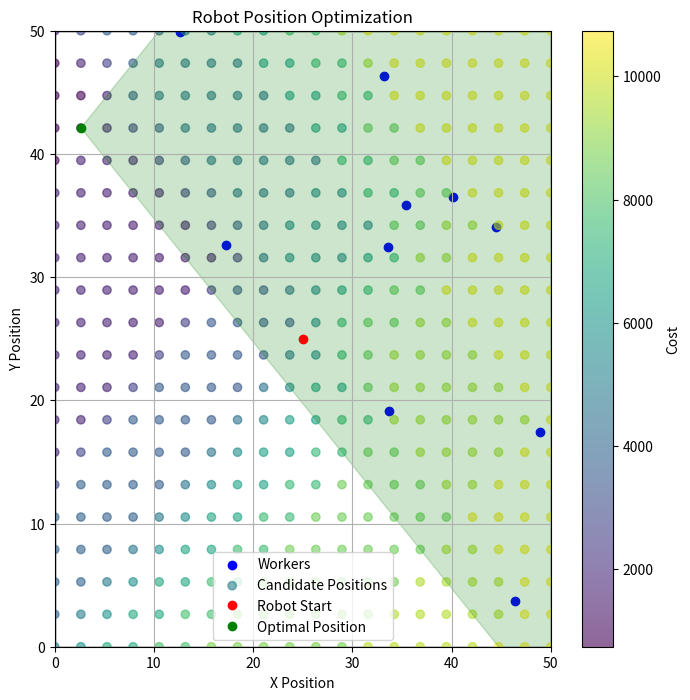

Recreate this plot in Python.
import numpy as np
import matplotlib.pyplot as plt
from matplotlib.patches import Circle, Rectangle, Wedge
import matplotlib.cm as cm

map_size = 50
num_workers = 10
robot_fov = 90
robot_fov_rad = np.deg2rad(robot_fov)
robot_view_distance = 300
robot_position = np.array([map_size / 2, map_size / 2])
robot_orientation = 0
safe_zone = Rectangle((0, 0), map_size, map_size)
worker_positions = np.random.uniform(0, map_size, (num_workers, 2))

def cost_function(candidate_position, robot_orientation, worker_positions, robot_position, weights):
    """
    Calculate the total cost for a candidate robot position.

    Parameters:
    - candidate_position: np.array([x, y])
    - robot_orientation: float (radians)
    - worker_positions: np.array([[x1, y1], [x2, y2], ...])
    - robot_position: np.array([x_current, y_current])
    - weights: dict with weights for each component

    Returns:
    - total_cost: float
    """

    w_visibility = weights['visibility']
    w_proximity = weights['proximity']
    w_movement = weights['movement']
    w_safe_zone = weights['safe_zone']

    total_cost = 0

    visibility_cost = 0
    for worker_pos in worker_positions:

        vec_robot_to_worker = worker_pos - candidate_position
        distance = np.linalg.norm(vec_robot_to_worker)
        angle = np.arctan2(vec_robot_to_worker[1], vec_robot_to_worker[0]) - robot_orientation
        angle = np.mod(angle + np.pi, 2 * np.pi) - np.pi  # Normalize angle to [-pi, pi]

        # Check if worker is within the field of view and view distance
        if np.abs(angle) > robot_fov_rad / 2 or distance > robot_view_distance:
            visibility_cost += 1  # Penalty for each worker not visible

    # Proximity Penalty
    proximity_cost = np.sum(np.linalg.norm(worker_positions - candidate_position, axis=1))

    # Movement Penalty
    movement_cost = np.linalg.norm(candidate_position - robot_position)

    # Safe Zone Penalty
    safe_zone_cost = 0
    if not (0 <= candidate_position[0] <= map_size and 0 <= candidate_position[1] <= map_size):
        safe_zone_cost = 1000  # Large penalty for being outside the safe zone

    # Total Cost
    total_cost = (
        w_visibility * visibility_cost +
        w_proximity * proximity_cost +
        w_movement * movement_cost +
        w_safe_zone * safe_zone_cost
    )

    return total_cost


grid_size = 20  # Number of points along each axis
grid_range = 25  # Range to sample around the robot
x_candidates = np.linspace(robot_position[0] - grid_range, robot_position[0] + grid_range, grid_size)
y_candidates = np.linspace(robot_position[1] - grid_range, robot_position[1] + grid_range, grid_size)
candidate_positions = np.array(np.meshgrid(x_candidates, y_candidates)).T.reshape(-1, 2)

weights = {
    'visibility': 1000,
    'proximity': 2,
    'movement': 1,
    'safe_zone': 1
}

costs = []
for candidate in candidate_positions:
    cost = cost_function(candidate, robot_orientation, worker_positions, robot_position, weights)
    costs.append(cost)
costs = np.array(costs)

# 5. Select the Optimal Position
min_cost_index = np.argmin(costs)
optimal_position = candidate_positions[min_cost_index]

# Visualize the Results
fig, ax = plt.subplots(figsize=(8, 8))
ax.add_patch(Rectangle((0, 0), map_size, map_size, fill=False, edgecolor='black'))
ax.scatter(worker_positions[:, 0], worker_positions[:, 1], c='blue', label='Workers')
scatter = ax.scatter(candidate_positions[:, 0], candidate_positions[:, 1], c=costs, cmap='viridis', alpha=0.6, label='Candidate Positions')
fig.colorbar(scatter, ax=ax, label='Cost')
ax.plot(robot_position[0], robot_position[1], 'ro', label='Robot Start')
ax.plot(optimal_position[0], optimal_position[1], 'go', label='Optimal Position')
fov = Wedge(
    (optimal_position[0], optimal_position[1]),
    robot_view_distance,
    np.rad2deg(robot_orientation - robot_fov_rad / 2),
    np.rad2deg(robot_orientation + robot_fov_rad / 2),
    color='green',
    alpha=0.2
)
ax.add_patch(fov)
ax.set_xlim(0, map_size)
ax.set_ylim(0, map_size)
ax.set_xlabel('X Position')
ax.set_ylabel('Y Position')
ax.set_title('Robot Position Optimization')
ax.legend()
ax.grid(True)
plt.show()